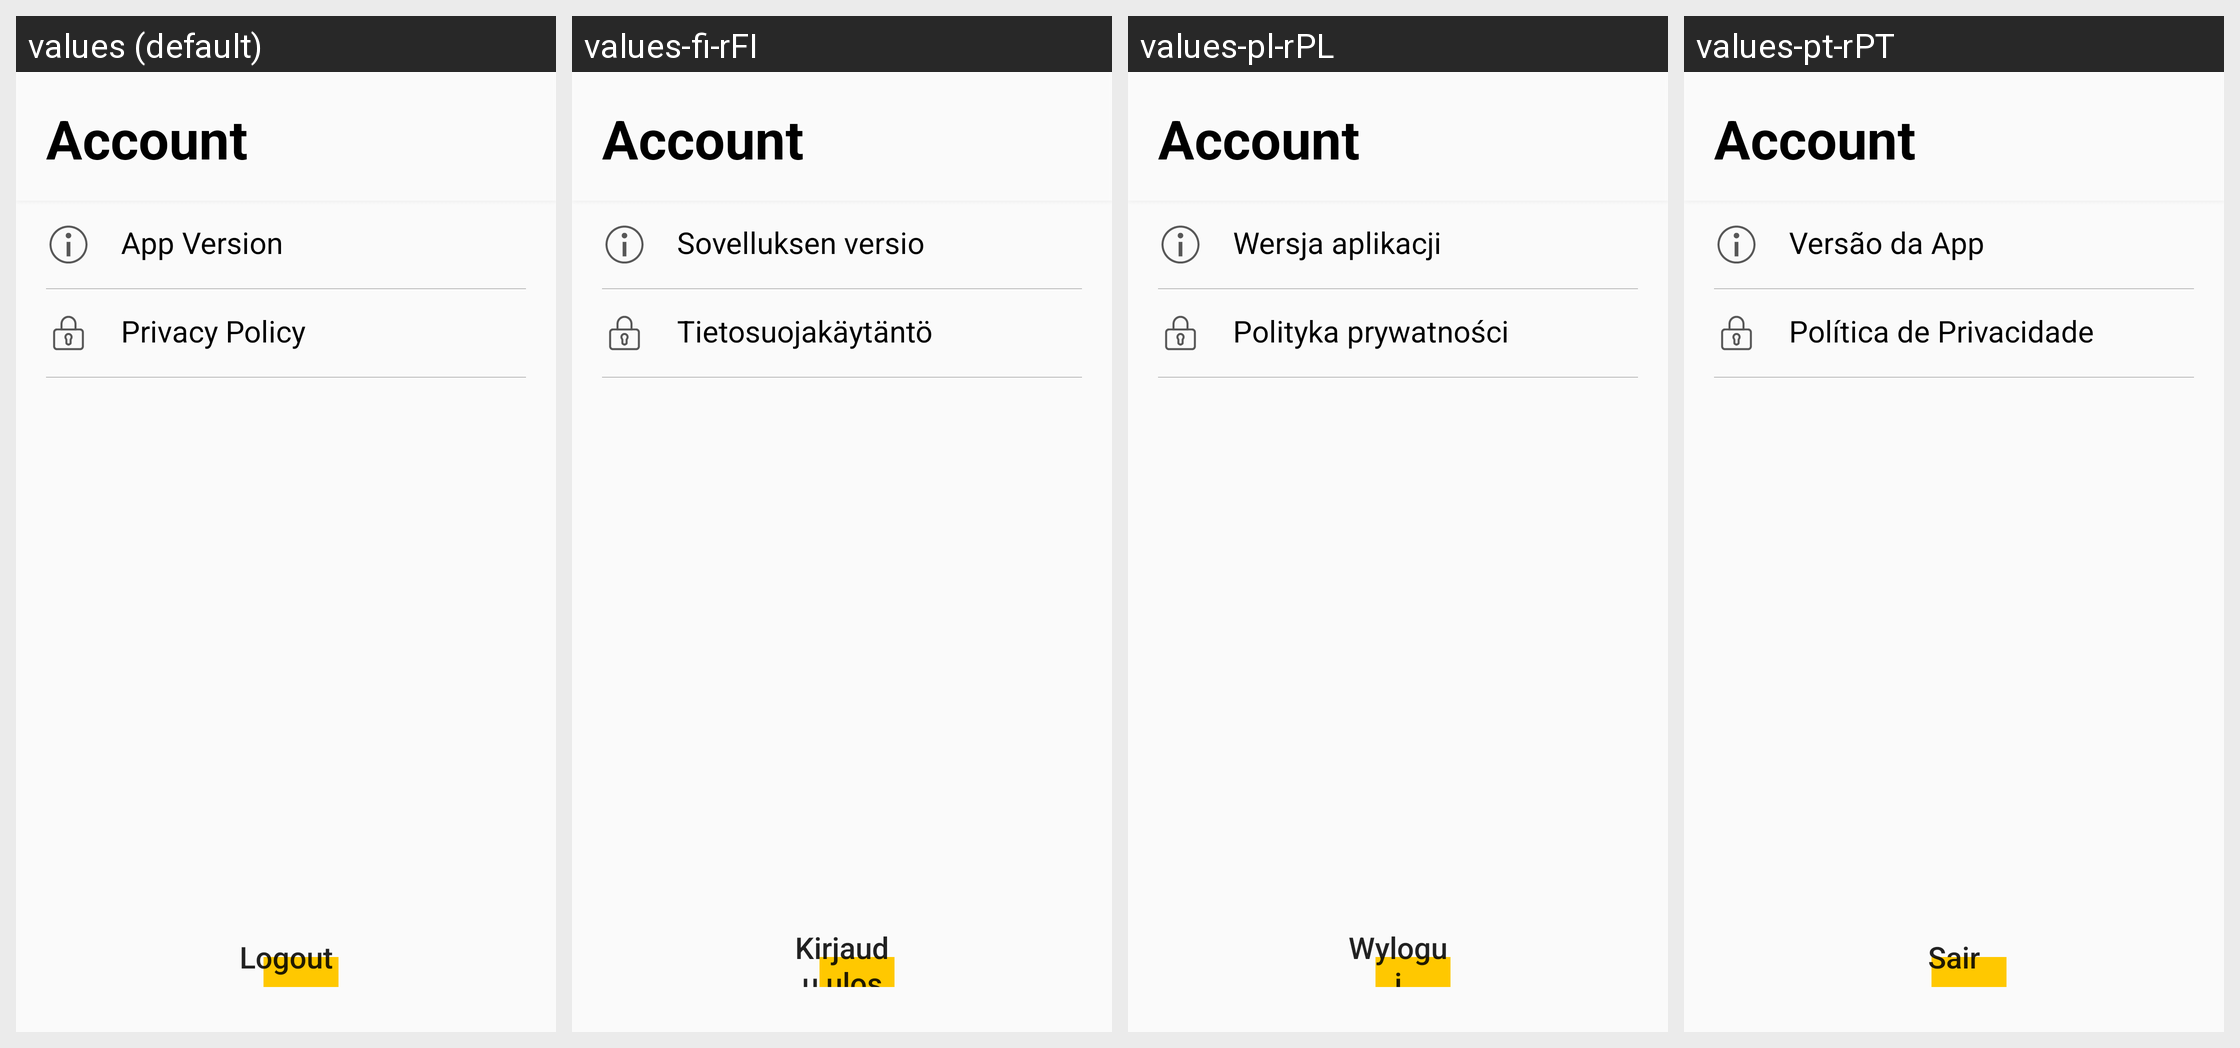

Locale-by-locale string values for the Android screen shown in this grid:
Android screen res/layout/fragment_account.xml rendered under 4 locales, left to right: values (default), values-fi-rFI, values-pl-rPL, values-pt-rPT. Device: Nexus 5 (rendered at 1080×1920; each locale shown at half size, 540×960, under a caption strip naming it); theme AppTheme.
Other locales in the repository, not shown: values-cs-rCZ, values-da-rDK, values-de-rDE, values-es-rES, values-fr-rFR, values-it-rIT, values-nb-rNO, values-nl-rNL, values-no-rNO, values-ru-rRU, values-tr-rTR.
Strings drawn on this screen, with the default value and each locale's value (text and hints the layout hard-codes, and strings that could not be matched under every locale, appear in the picture but are not listed):

account_title
  values: Account
  values-fi-rFI: Account  [not translated; the default value is used]
  values-pl-rPL: Account  [not translated; the default value is used]
  values-pt-rPT: Account  [not translated; the default value is used]

account_app_version
  values: App Version
  values-fi-rFI: Sovelluksen versio
  values-pl-rPL: Wersja aplikacji
  values-pt-rPT: Versão da App

account_privacy_policy
  values: Privacy Policy
  values-fi-rFI: Tietosuojakäytäntö
  values-pl-rPL: Polityka prywatności
  values-pt-rPT: Política de Privacidade

account_logout
  values: Logout
  values-fi-rFI: Kirjaudu ulos
  values-pl-rPL: Wyloguj
  values-pt-rPT: Sair
